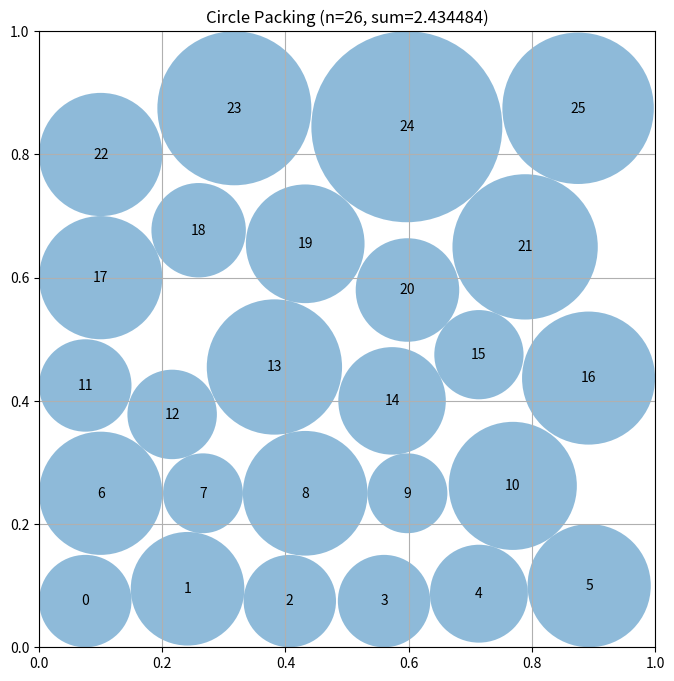

Python code for this plot:
# EVOLVE-BLOCK-START
"""Multi-start greedy circle packing with local optimization for n=26 circles"""
import numpy as np


def compute_radius_at_position(x, y, idx, existing_centers):
    """
    Compute the maximum radius for a circle at position (x, y)
    given existing circles.
    """
    # Distance to borders
    radius = min(x, y, 1 - x, 1 - y)
    
    # Distance to existing circles
    for j in range(len(existing_centers)):
        cx, cy = existing_centers[j]
        dist = np.sqrt((x - cx) ** 2 + (y - cy) ** 2)
        # Conservative estimate: assume equal radii
        radius = min(radius, dist / 2)
    
    return radius


def compute_max_radii(centers):
    """
    Compute the maximum possible radii for each circle position
    such that they don't overlap and stay within the unit square.

    Uses SINGLE-PASS constraint solver: scale only the larger radius
    when pairs overlap to avoid compounding losses.

    Args:
        centers: np.array of shape (n, 2) with (x, y) coordinates

    Returns:
        np.array of shape (n) with radius of each circle
    """
    n = centers.shape[0]
    
    # Initialize radii from border distances only
    radii = np.zeros(n)
    for i in range(n):
        x, y = centers[i]
        radii[i] = min(x, y, 1 - x, 1 - y)
    
    # SINGLE-PASS: For each pair, if they overlap, scale ONLY the larger radius down
    # This avoids the compounding losses from scaling both radii
    for i in range(n):
        for j in range(i + 1, n):
            dist = np.sqrt(np.sum((centers[i] - centers[j]) ** 2))
            
            # If radii would cause overlap, scale the larger one
            if radii[i] + radii[j] > dist:
                # Scale only the larger radius
                # The new radius must be non-negative and at most dist - other_radius
                if radii[i] >= radii[j]:
                    new_radius_i = dist - radii[j]
                    radii[i] = max(0.001, new_radius_i)  # Ensure minimum positive radius
                else:
                    new_radius_j = dist - radii[i]
                    radii[j] = max(0.001, new_radius_j)  # Ensure minimum positive radius
    
    return radii


def optimize_centers(centers, max_iterations=80):
    """
    Local optimization: try small perturbations to improve the sum of radii.
    Uses multi-resolution optimization.
    """
    best_centers = centers.copy()
    best_score = compute_max_radii(best_centers).sum()
    
    # Multi-resolution optimization
    for step in [0.025, 0.012, 0.005]:
        for iteration in range(max_iterations):
            improved = False
            for i in range(len(centers)):
                for dx in [-step, 0, step]:
                    for dy in [-step, 0, step]:
                        if dx == 0 and dy == 0:
                            continue
                        new_centers = centers.copy()
                        new_centers[i] = [max(0.01, min(0.99, new_centers[i][0] + dx)),
                                          max(0.01, min(0.99, new_centers[i][1] + dy))]
                        new_score = compute_max_radii(new_centers).sum()
                        if new_score > best_score:
                            best_score = new_score
                            best_centers = new_centers.copy()
                            improved = True
            centers = best_centers
            if not improved:
                break
    
    return best_centers


def construct_packing():
    """
    IMPROVED STAGGERED GRID WITH OPTIMIZATION for n=26 circles
    """
    n = 26
    
    centers = np.zeros((n, 2))
    
    # Staggered grid pattern with better spacing
    # Row 0: 6 circles at y=0.05
    for i in range(6):
        x = 0.05 + i * 0.166
        y = 0.05
        centers[i] = [x, y]
    
    # Row 1: 5 circles at y=0.25 (staggered)
    for i in range(5):
        x = 0.1 + i * 0.166
        y = 0.25
        centers[i + 6] = [x, y]
    
    # Row 2: 6 circles at y=0.45
    for i in range(6):
        x = 0.05 + i * 0.166
        y = 0.45
        centers[i + 11] = [x, y]
    
    # Row 3: 5 circles at y=0.65 (staggered)
    for i in range(5):
        x = 0.1 + i * 0.166
        y = 0.65
        centers[i + 17] = [x, y]
    
    # Row 4: 4 circles at y=0.85
    for i in range(4):
        x = 0.05 + i * 0.25
        y = 0.85
        centers[i + 22] = [x, y]
    
    # Apply local optimization
    centers = optimize_centers(centers, max_iterations=100)
    
    # Clip to ensure inside unit square
    centers = np.clip(centers, 0.001, 0.999)
    
    # Compute maximum valid radii
    radii = compute_max_radii(centers)
    
    # Ensure no negative radii
    radii = np.maximum(radii, 0.001)
    
    sum_radii = np.sum(radii)
    
    return centers, radii, sum_radii
# EVOLVE-BLOCK-END
# This part remains fixed (not evolved)
def run_packing():
    """Run the circle packing constructor for n=26"""
    centers, radii, sum_radii = construct_packing()
    return centers, radii, sum_radii


def visualize(centers, radii):
    """
    Visualize the circle packing

    Args:
        centers: np.array of shape (n, 2) with (x, y) coordinates
        radii: np.array of shape (n) with radius of each circle
    """
    import matplotlib.pyplot as plt
    from matplotlib.patches import Circle

    fig, ax = plt.subplots(figsize=(8, 8))

    # Draw unit square
    ax.set_xlim(0, 1)
    ax.set_ylim(0, 1)
    ax.set_aspect("equal")
    ax.grid(True)

    # Draw circles
    for i, (center, radius) in enumerate(zip(centers, radii)):
        circle = Circle(center, radius, alpha=0.5)
        ax.add_patch(circle)
        ax.text(center[0], center[1], str(i), ha="center", va="center")

    plt.title(f"Circle Packing (n={len(centers)}, sum={sum(radii):.6f})")
    plt.show()


if __name__ == "__main__":
    centers, radii, sum_radii = run_packing()
    print(f"Sum of radii: {sum_radii}")
    # AlphaEvolve improved this to 2.635

    # Uncomment to visualize:
    visualize(centers, radii)
